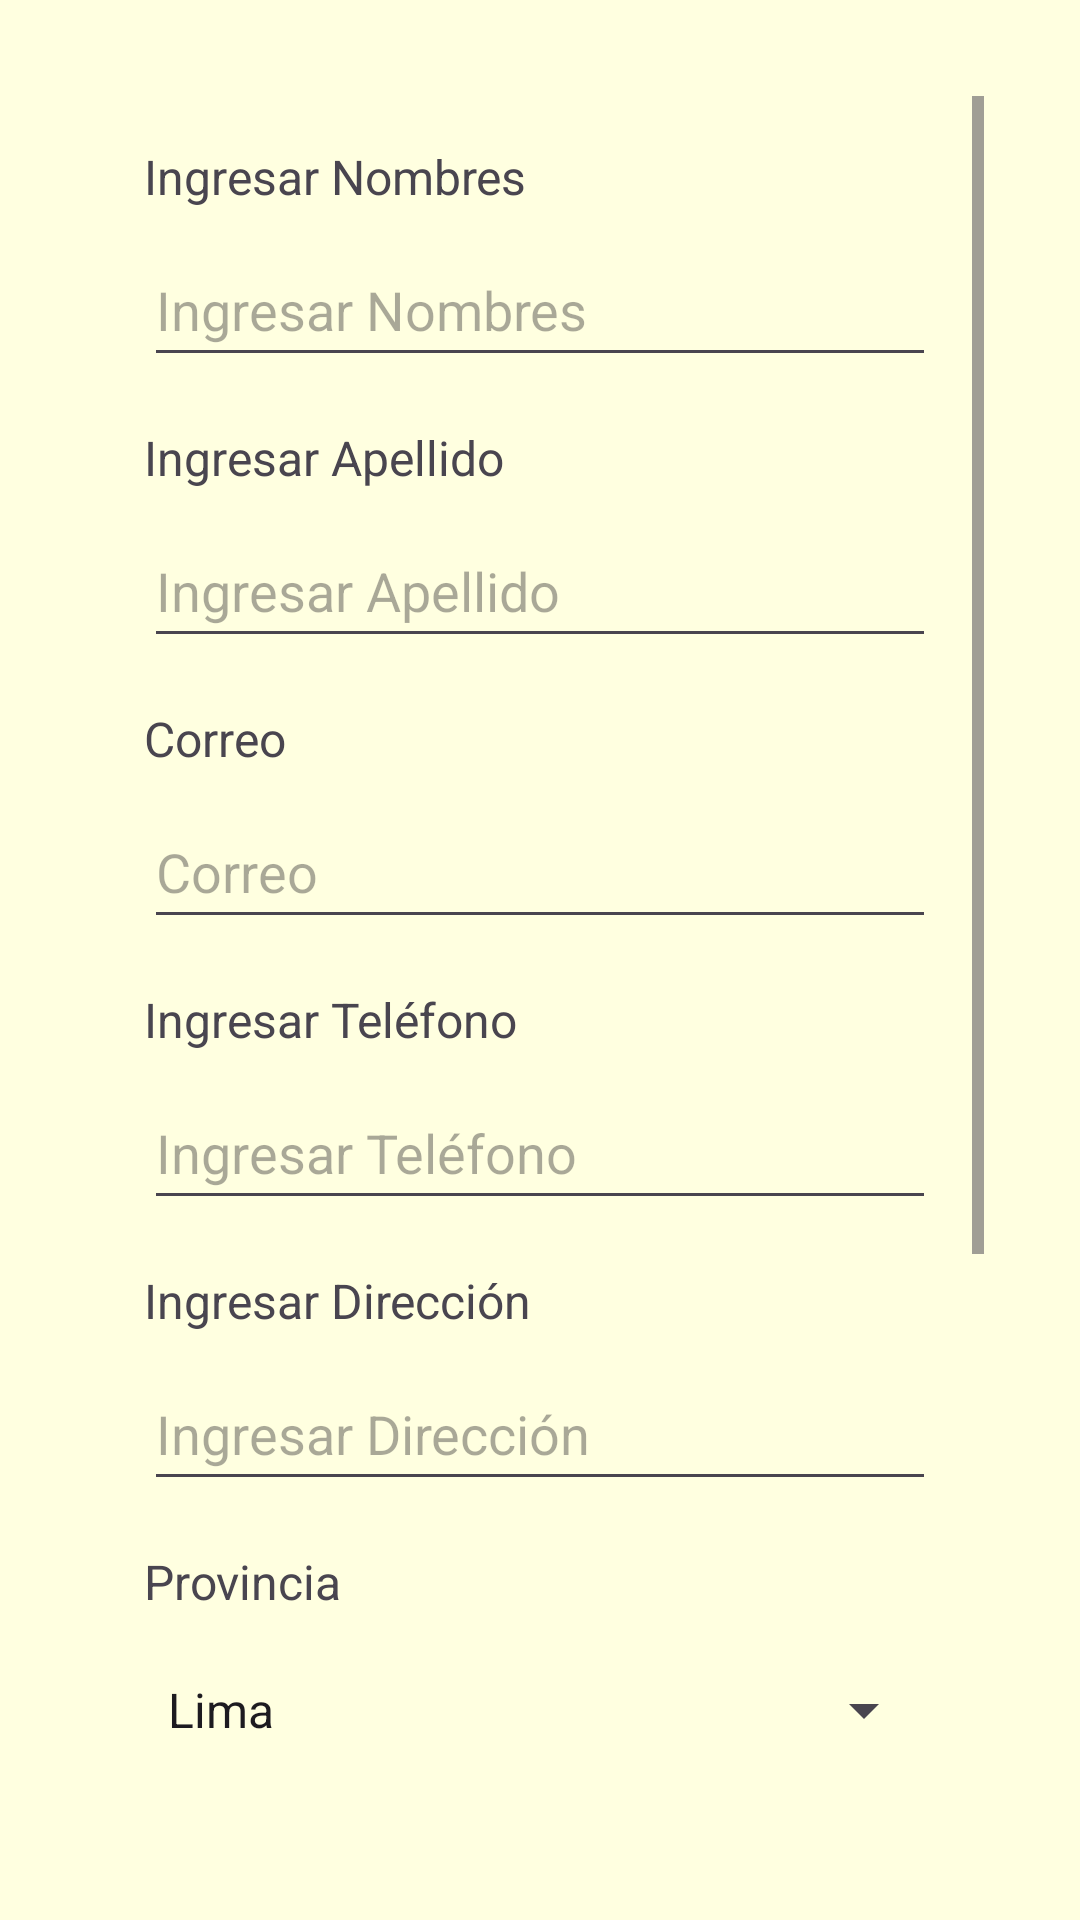

Write the Android layout XML for this screen, with the resource values it uses.
<!-- AndroidManifest.xml: application theme Theme.EcoPetsApp -->
<!-- res/layout/activity_register.xml -->
<?xml version="1.0" encoding="utf-8"?>
<ScrollView xmlns:android="http://schemas.android.com/apk/res/android"
    xmlns:tools="http://schemas.android.com/tools"
    android:layout_width="match_parent"
    android:layout_height="match_parent"
    android:orientation="vertical"
    android:padding="32dp"
    android:background="@color/pastel_yellow"
    android:fillViewport="true">

    <LinearLayout
        android:layout_width="match_parent"
        android:layout_height="wrap_content"
        android:orientation="vertical"
        android:padding="16dp">

        
        <TextView
            android:id="@+id/nameTitle"
            android:layout_width="match_parent"
            android:layout_height="wrap_content"
            android:text="@string/first_name"
            android:textSize="16sp"
            android:layout_marginBottom="8dp" />

        <EditText
            android:id="@+id/nombresRegister"
            android:layout_width="match_parent"
            android:layout_height="wrap_content"
            android:autofillHints=""
            android:hint="@string/first_name"
            android:minHeight="48dp"
            android:layout_marginBottom="16dp"
            tools:ignore="TextFields" />

        
        <TextView
            android:id="@+id/lastnameTitle"
            android:layout_width="match_parent"
            android:layout_height="wrap_content"
            android:text="@string/lastname"
            android:textSize="16sp"
            android:layout_marginBottom="8dp" />

        
        <EditText
            android:id="@+id/apellidoRegister"
            android:layout_width="match_parent"
            android:layout_height="wrap_content"
            android:layout_marginBottom="16dp"
            android:autofillHints=""
            android:hint="@string/lastname"
            android:minHeight="48dp"
            tools:ignore="TextFields" />

        <TextView
            android:id="@+id/emailuserTitle"
            android:layout_width="match_parent"
            android:layout_height="wrap_content"
            android:text="@string/email"
            android:textSize="16sp"
            android:layout_marginBottom="8dp" />

        <EditText
            android:id="@+id/emailRegister"
            android:layout_width="match_parent"
            android:layout_height="wrap_content"
            android:autofillHints=""
            android:hint="@string/email"
            android:inputType="textEmailAddress"
            android:minHeight="48dp"
            android:layout_marginBottom="16dp" />

        
        <TextView
            android:id="@+id/phoneTitle"
            android:layout_width="match_parent"
            android:layout_height="wrap_content"
            android:text="@string/phone_number"
            android:textSize="16sp"
            android:layout_marginBottom="8dp" />

        <EditText
            android:id="@+id/telefonoRegister"
            android:layout_width="match_parent"
            android:layout_height="wrap_content"
            android:autofillHints=""
            android:hint="@string/phone_number"
            android:inputType="phone"
            android:minHeight="48dp"
            android:layout_marginBottom="16dp"
            tools:ignore="TextFields" />

        <TextView
            android:id="@+id/addressuserTitle"
            android:layout_width="match_parent"
            android:layout_height="wrap_content"
            android:text="@string/address"
            android:textSize="16sp"
            android:layout_marginBottom="8dp" />

        <EditText
            android:id="@+id/userAdress"
            android:layout_width="match_parent"
            android:layout_height="wrap_content"
            android:autofillHints=""
            android:hint="@string/address"
            android:minHeight="48dp"
            android:layout_marginBottom="16dp"
            tools:ignore="TextFields" />

        <TextView
            android:id="@+id/provinceTitle"
            android:layout_width="match_parent"
            android:layout_height="wrap_content"
            android:text="@string/province"
            android:textSize="16sp"
            android:layout_marginBottom="8dp" />

        
        <Spinner
            android:id="@+id/provinciaSpinner"
            android:layout_width="match_parent"
            android:layout_height="wrap_content"
            android:entries="@array/provincias_lima"
            android:minHeight="48dp"
            android:layout_marginBottom="16dp" />

        <TextView
            android:id="@+id/districtTitle"
            android:layout_width="match_parent"
            android:layout_height="wrap_content"
            android:text="@string/district"
            android:textSize="16sp"
            android:layout_marginBottom="8dp" />

        
        <Spinner
            android:id="@+id/distritoSpinner"
            android:layout_width="match_parent"
            android:layout_height="wrap_content"
            android:layout_marginBottom="16dp"
            android:minHeight="48dp" />
        
        <TextView
            android:id="@+id/passworduserTitle"
            android:layout_width="match_parent"
            android:layout_height="wrap_content"
            android:text="@string/password"
            android:textSize="16sp"
            android:layout_marginBottom="8dp" />

        <EditText
            android:id="@+id/passwordRegister"
            android:layout_width="match_parent"
            android:layout_height="wrap_content"
            android:autofillHints=""
            android:hint="@string/password"
            android:inputType="textPassword"
            android:minHeight="48dp"
            android:layout_marginBottom="16dp" />

        
        <TextView
            android:id="@+id/confirmPasswordTitle"
            android:layout_width="match_parent"
            android:layout_height="wrap_content"
            android:text="@string/repeat_password"
            android:textSize="16sp"
            android:layout_marginBottom="8dp" />

        <EditText
            android:id="@+id/confirmPasswordRegister"
            android:layout_width="match_parent"
            android:layout_height="wrap_content"
            android:autofillHints=""
            android:hint="@string/repeat_password"
            android:inputType="textPassword"
            android:minHeight="48dp"
            android:layout_marginBottom="16dp" />
        
        <Button
            android:id="@+id/registerButton"
            android:layout_width="match_parent"
            android:layout_height="wrap_content"
            android:text="@string/signup" />
    </LinearLayout>
</ScrollView>
<!-- resources referenced by this layout -->
<resources>
  <string-array name="provincias_lima">
          <item>Lima</item>
      </string-array>
  <color name="pastel_yellow">#FFFFE0</color>
  <string name="address">Ingresar Dirección</string>
  <string name="district">Distrito</string>
  <string name="email">Correo</string>
  <string name="first_name">Ingresar Nombres</string>
  <string name="lastname">Ingresar Apellido</string>
  <string name="password">Contraseña</string>
  <string name="phone_number">Ingresar Teléfono</string>
  <string name="province">Provincia</string>
  <string name="repeat_password">Repetir Contraseña</string>
  <string name="signup">REGISTRAR</string>
  <style name="Theme.EcoPetsApp" parent="Base.Theme.EcoPetsApp" />
  <style name="Base.Theme.EcoPetsApp" parent="Theme.Material3.DayNight.NoActionBar">
          
          <item name="colorPrimary">@color/dark_brown</item> 
          <item name="colorPrimaryVariant">@color/dark_brown
          </item> 
          <item name="colorOnPrimary">@color/white
          </item> 
  
          
          <item name="colorOnBackground">@color/black</item>
  
          
          <item name="colorSurface">@color/white</item>
          <item name="colorOnSurface">@color/black</item>
  
          
          <item name="colorSecondary">@color/pastel_orange</item> 
          <item name="colorOnSecondary">@color/white</item> 
  
          <item name="colorOnError">@color/white</item> 
      </style>
  <color name="dark_brown">#3E2723</color>
  <color name="white">#FFFFFFFF</color>
  <color name="black">#FF000000</color>
  <color name="pastel_orange">#FFB347</color>
</resources>
